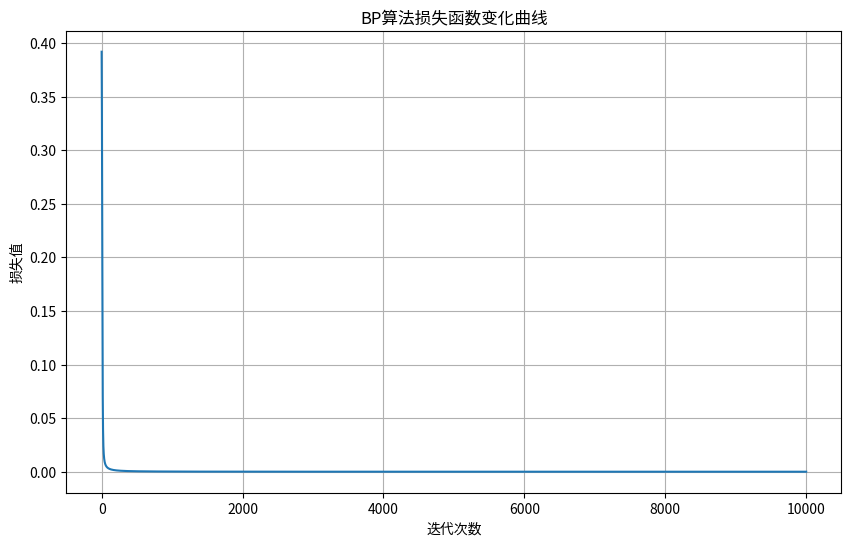

Python code for this plot:
# -*- coding: utf-8 -*-
"""
Create Date Time : 2025/12/10 21:17
[redacted]
Desc : BP过程理解
"""

import numpy as np
import matplotlib.pyplot as plt

# 学习率 -> 参数更新时候的超参数
alpha = 0.5
# 需要学习的模型参数
_w = np.asarray([
    0.1, 0.15, 0.2, 0.25, 0.3, 0.35,
    0.4, 0.45, 0.5, 0.55, 0.6, 0.65
])
# 固定不变的模型参数
_b = np.asarray([0.35, 0.65])
# 样本 - 输入特征x
_x = np.asarray([
    [5., 10.0]
])
# 样本 - 目标特征y
_y = np.asarray([
    [0.01, 0.99]
])


def w(i):
    return _w[i - 1]


def b(i):
    return _b[i - 1]


def x(i):
    return _x[0][i - 1]


def y(i):
    return _y[0][i - 1]


def sigmoid(z):
    return 1.0 / (1.0 + np.exp(-z))


def update_w(i, gd):
    # 基于梯度的参数更新公式
    _w[i - 1] = _w[i - 1] - alpha * gd


def run(verbose=False):
    ##### 前向过程 -> 计算损失
    # 第一层的第一个神经元
    net_h1 = w(1) * x(1) + w(2) * x(2) + b(1)
    out_h1 = sigmoid(net_h1)

    # 第一层第二个神经元
    net_h2 = w(3) * x(1) + w(4) * x(2) + b(1)
    out_h2 = sigmoid(net_h2)

    # 第一层的第三个神经元
    net_h3 = w(5) * x(1) + w(6) * x(2) + b(1)
    out_h3 = sigmoid(net_h3)

    # 第二层的第一个神经元(同时也是第一个输出节点)
    net_o1 = out_h1 * w(7) + out_h2 * w(9) + out_h3 * w(11) + b(2)
    out_o1 = sigmoid(net_o1)

    # 第二层的第二个神经元(同时也是第二个输出节点)
    net_o2 = out_h1 * w(8) + out_h2 * w(10) + out_h3 * w(12) + b(2)
    out_o2 = sigmoid(net_o2)

    # 第一个输出节点的损失
    loss1 = 0.5 * (out_o1 - y(1)) ** 2
    # 第二个输出节点的损失
    loss2 = 0.5 * (out_o2 - y(2)) ** 2
    # 当前样本的损失
    loss = loss1 + loss2

    if verbose:
        print("=== 前向传播过程 ===")
        print(f"net_h1 = {net_h1:.6f}, out_h1 = {out_h1:.6f}")
        print(f"net_h2 = {net_h2:.6f}, out_h2 = {out_h2:.6f}")
        print(f"net_h3 = {net_h3:.6f}, out_h3 = {out_h3:.6f}")
        print(f"net_o1 = {net_o1:.6f}, out_o1 = {out_o1:.6f}")
        print(f"net_o2 = {net_o2:.6f}, out_o2 = {out_o2:.6f}")
        print(f"loss1 = {loss1:.6f}, loss2 = {loss2:.6f}, total_loss = {loss:.6f}")

    # 反向过程 -> 基于损失求解关于每个参数的梯度值，并基于梯度更新参数
    # 求解各个参数对应的梯度值
    
    # === 输出层梯度计算 ===
    gd_net_o1 = (out_o1 - y(1)) * out_o1 * (1 - out_o1)
    gd_net_o2 = (out_o2 - y(2)) * out_o2 * (1 - out_o2)
    
    if verbose:
        print("\n=== 输出层梯度 ===")
        print(f"gd_net_o1 = {gd_net_o1:.6f}")
        print(f"gd_net_o2 = {gd_net_o2:.6f}")

    # === 隐藏层梯度计算 ===
    gd_w1 = (gd_net_o1 * w(7) + gd_net_o2 * w(8)) * out_h1 * (1 - out_h1) * x(1)
    gd_w2 = (gd_net_o1 * w(7) + gd_net_o2 * w(8)) * out_h1 * (1 - out_h1) * x(2)
    gd_w3 = (gd_net_o1 * w(9) + gd_net_o2 * w(10)) * out_h2 * (1 - out_h2) * x(1)
    gd_w4 = (gd_net_o1 * w(9) + gd_net_o2 * w(10)) * out_h2 * (1 - out_h2) * x(2)
    gd_w5 = (gd_net_o1 * w(11) + gd_net_o2 * w(12)) * out_h3 * (1 - out_h3) * x(1)
    gd_w6 = (gd_net_o1 * w(11) + gd_net_o2 * w(12)) * out_h3 * (1 - out_h3) * x(2)
    
    gd_w7 = gd_net_o1 * out_h1
    gd_w8 = gd_net_o2 * out_h1
    gd_w9 = gd_net_o1 * out_h2
    gd_w10 = gd_net_o2 * out_h2
    gd_w11 = gd_net_o1 * out_h3
    gd_w12 = gd_net_o2 * out_h3
    
    gd_list = [gd_w1, gd_w2, gd_w3, gd_w4, gd_w5, gd_w6, 
               gd_w7, gd_w8, gd_w9, gd_w10, gd_w11, gd_w12]
    
    if verbose:
        print("\n=== 各权重梯度 ===")
        for i, gd in enumerate(gd_list, 1):
            print(f"gd_w{i} = {gd:.6f}")
        
        print("\n=== 权重更新前 ===")
        print(f"w = {_w}")
    
    # 基于梯度值更新参数
    for i in range(1, 13):
        update_w(i, gd_list[i - 1])

    if verbose:
        print("\n=== 权重更新后 ===")
        print(f"w = {_w}")
        print("="*50)

    # 返回 (当前样本的当前损失，(当前样本的第一个输出节点值，当前样本的第二个输出节点值))
    return loss, (out_o1, out_o2)


if __name__ == '__main__':
    # run()
    _losses = []
    _r = run()
    _losses.append(_r[0])  # 将当前这次计算的样本损失保存到列表中
    print(f"当前样本损失: {_r[0]}")
    print(f"当前样本的预测节点/输出节点值: {_r[1]}")
    print(_w)

    for i in range(10000):
        _r = run()
        _losses.append(_r[0])  # 将当前这次计算的样本损失保存到列表中

    print("=" * 100)
    print("总的迭代更新完成后的结果:")
    print(f"当前样本损失: {_r[0]}")
    print(f"当前样本的预测节点/输出节点值: {_r[1]}")
    print(_w)

    # 损失的可视化
    plt.figure(figsize=(10, 6))
    plt.plot(_losses)
    plt.title('BP算法损失函数变化曲线')
    plt.xlabel('迭代次数')
    plt.ylabel('损失值')
    plt.grid(True)
    plt.savefig('bp_loss_curve.png')
    plt.show()
